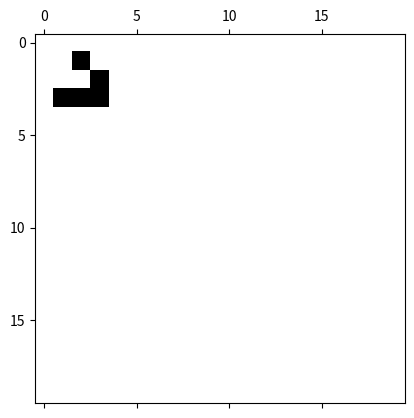

Here is the Python script that generated this plot:
import numpy as np
import matplotlib.pyplot as plt
import matplotlib.animation as animation

class GameOfLife:
    def __init__(self, width, height, initial_state=None):
        self.width = width
        self.height = height
        if initial_state is not None:
            self.grid = np.array(initial_state)
        else:
            self.grid = np.random.choice([0, 1], size=(height, width))

    def update(self):
        new_grid = self.grid.copy()
        for i in range(self.height):
            for j in range(self.width):
                total = int((self.grid[i, (j-1)%self.width] + self.grid[i, (j+1)%self.width] +
                             self.grid[(i-1)%self.height, j] + self.grid[(i+1)%self.height, j] +
                             self.grid[(i-1)%self.height, (j-1)%self.width] + self.grid[(i-1)%self.height, (j+1)%self.width] +
                             self.grid[(i+1)%self.height, (j-1)%self.width] + self.grid[(i+1)%self.height, (j+1)%self.width]))
                if self.grid[i, j] == 1:
                    if (total < 2) or (total > 3):
                        new_grid[i, j] = 0
                else:
                    if total == 3:
                        new_grid[i, j] = 1
        self.grid = new_grid

    def animate(self, i):
        self.update()
        self.mat.set_data(self.grid)
        return [self.mat]

    def run(self, generations=100):
        fig, ax = plt.subplots()
        self.mat = ax.matshow(self.grid, cmap='binary')
        ani = animation.FuncAnimation(fig, self.animate, frames=generations, interval=200, save_count=50)
        plt.show()

# Example usage
width, height = 20, 20

# Initial state (glider)
initial_state = np.zeros((height, width), dtype=int)
initial_state[1, 2] = 1
initial_state[2, 3] = 1
initial_state[3, 1] = 1
initial_state[3, 2] = 1
initial_state[3, 3] = 1

game = GameOfLife(width, height, initial_state)
game.run(100)
